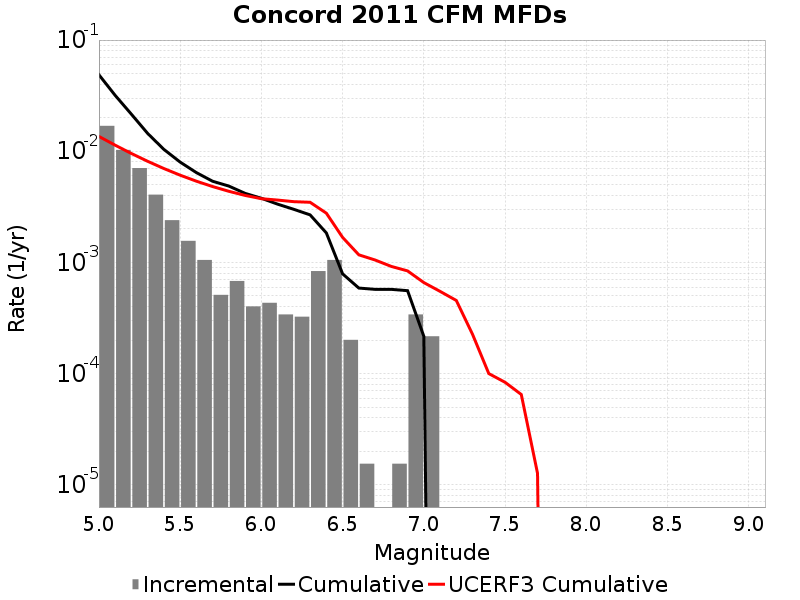

Values plotted in this chart, from the file beside it:
Magnitude, Incremental Rate, Cumulative Rate, UCERF3 Cumulative Rate
5.05, 0.01692, 0.04871, 0.01359
5.15, 0.01028, 0.0318, 0.01133
5.25, 0.007059, 0.02152, 0.009542
5.35, 0.004071, 0.01446, 0.00812
5.45, 0.002399, 0.01039, 0.00699
5.55, 0.001563, 0.007988, 0.006092
5.65, 0.001053, 0.006424, 0.005379
5.75, 5.108301E-4, 0.005371, 0.004813
5.85, 6.811068E-4, 0.004861, 0.004363
5.95, 4.024722E-4, 0.00418, 0.004006
6.05, 4.334316E-4, 0.003777, 0.003743
6.15, 3.405534E-4, 0.003344, 0.003639
6.25, 3.250737E-4, 0.003003, 0.00352
6.35, 8.359038E-4, 0.002678, 0.003476
6.45, 0.001053, 0.001842, 0.002773
6.55, 2.012361E-4, 7.894647E-4, 0.00168
6.65, 1.54797E-5, 5.882286E-4, 0.001171
6.75, 0.0, 5.727489E-4, 0.001052
6.85, 1.54797E-5, 5.727489E-4, 9.208354E-4
6.95, 3.405534E-4, 5.572692E-4, 8.3924143E-4
7.05, 2.167158E-4, 2.167158E-4, 6.5909827E-4
7.15, 0.0, 0.0, 5.4938317E-4
7.25, 0.0, 0.0, 4.5499217E-4
7.35, 0.0, 0.0, 2.2555624E-4
7.45, 0.0, 0.0, 1.0007589E-4
7.55, 0.0, 0.0, 8.361279E-5
7.65, 0.0, 0.0, 6.493862E-5
7.75, 0.0, 0.0, 1.2708771E-5
7.85, 0.0, 0.0, 0.0
7.95, 0.0, 0.0, 0.0
8.05, 0.0, 0.0, 0.0
8.15, 0.0, 0.0, 0.0
8.25, 0.0, 0.0, 0.0
8.35, 0.0, 0.0, 0.0
8.45, 0.0, 0.0, 0.0
8.55, 0.0, 0.0, 0.0
8.65, 0.0, 0.0, 0.0
8.75, 0.0, 0.0, 0.0
8.85, 0.0, 0.0, 0.0
8.95, 0.0, 0.0, 0.0
9.05, 0.0, 0.0, 0.0
